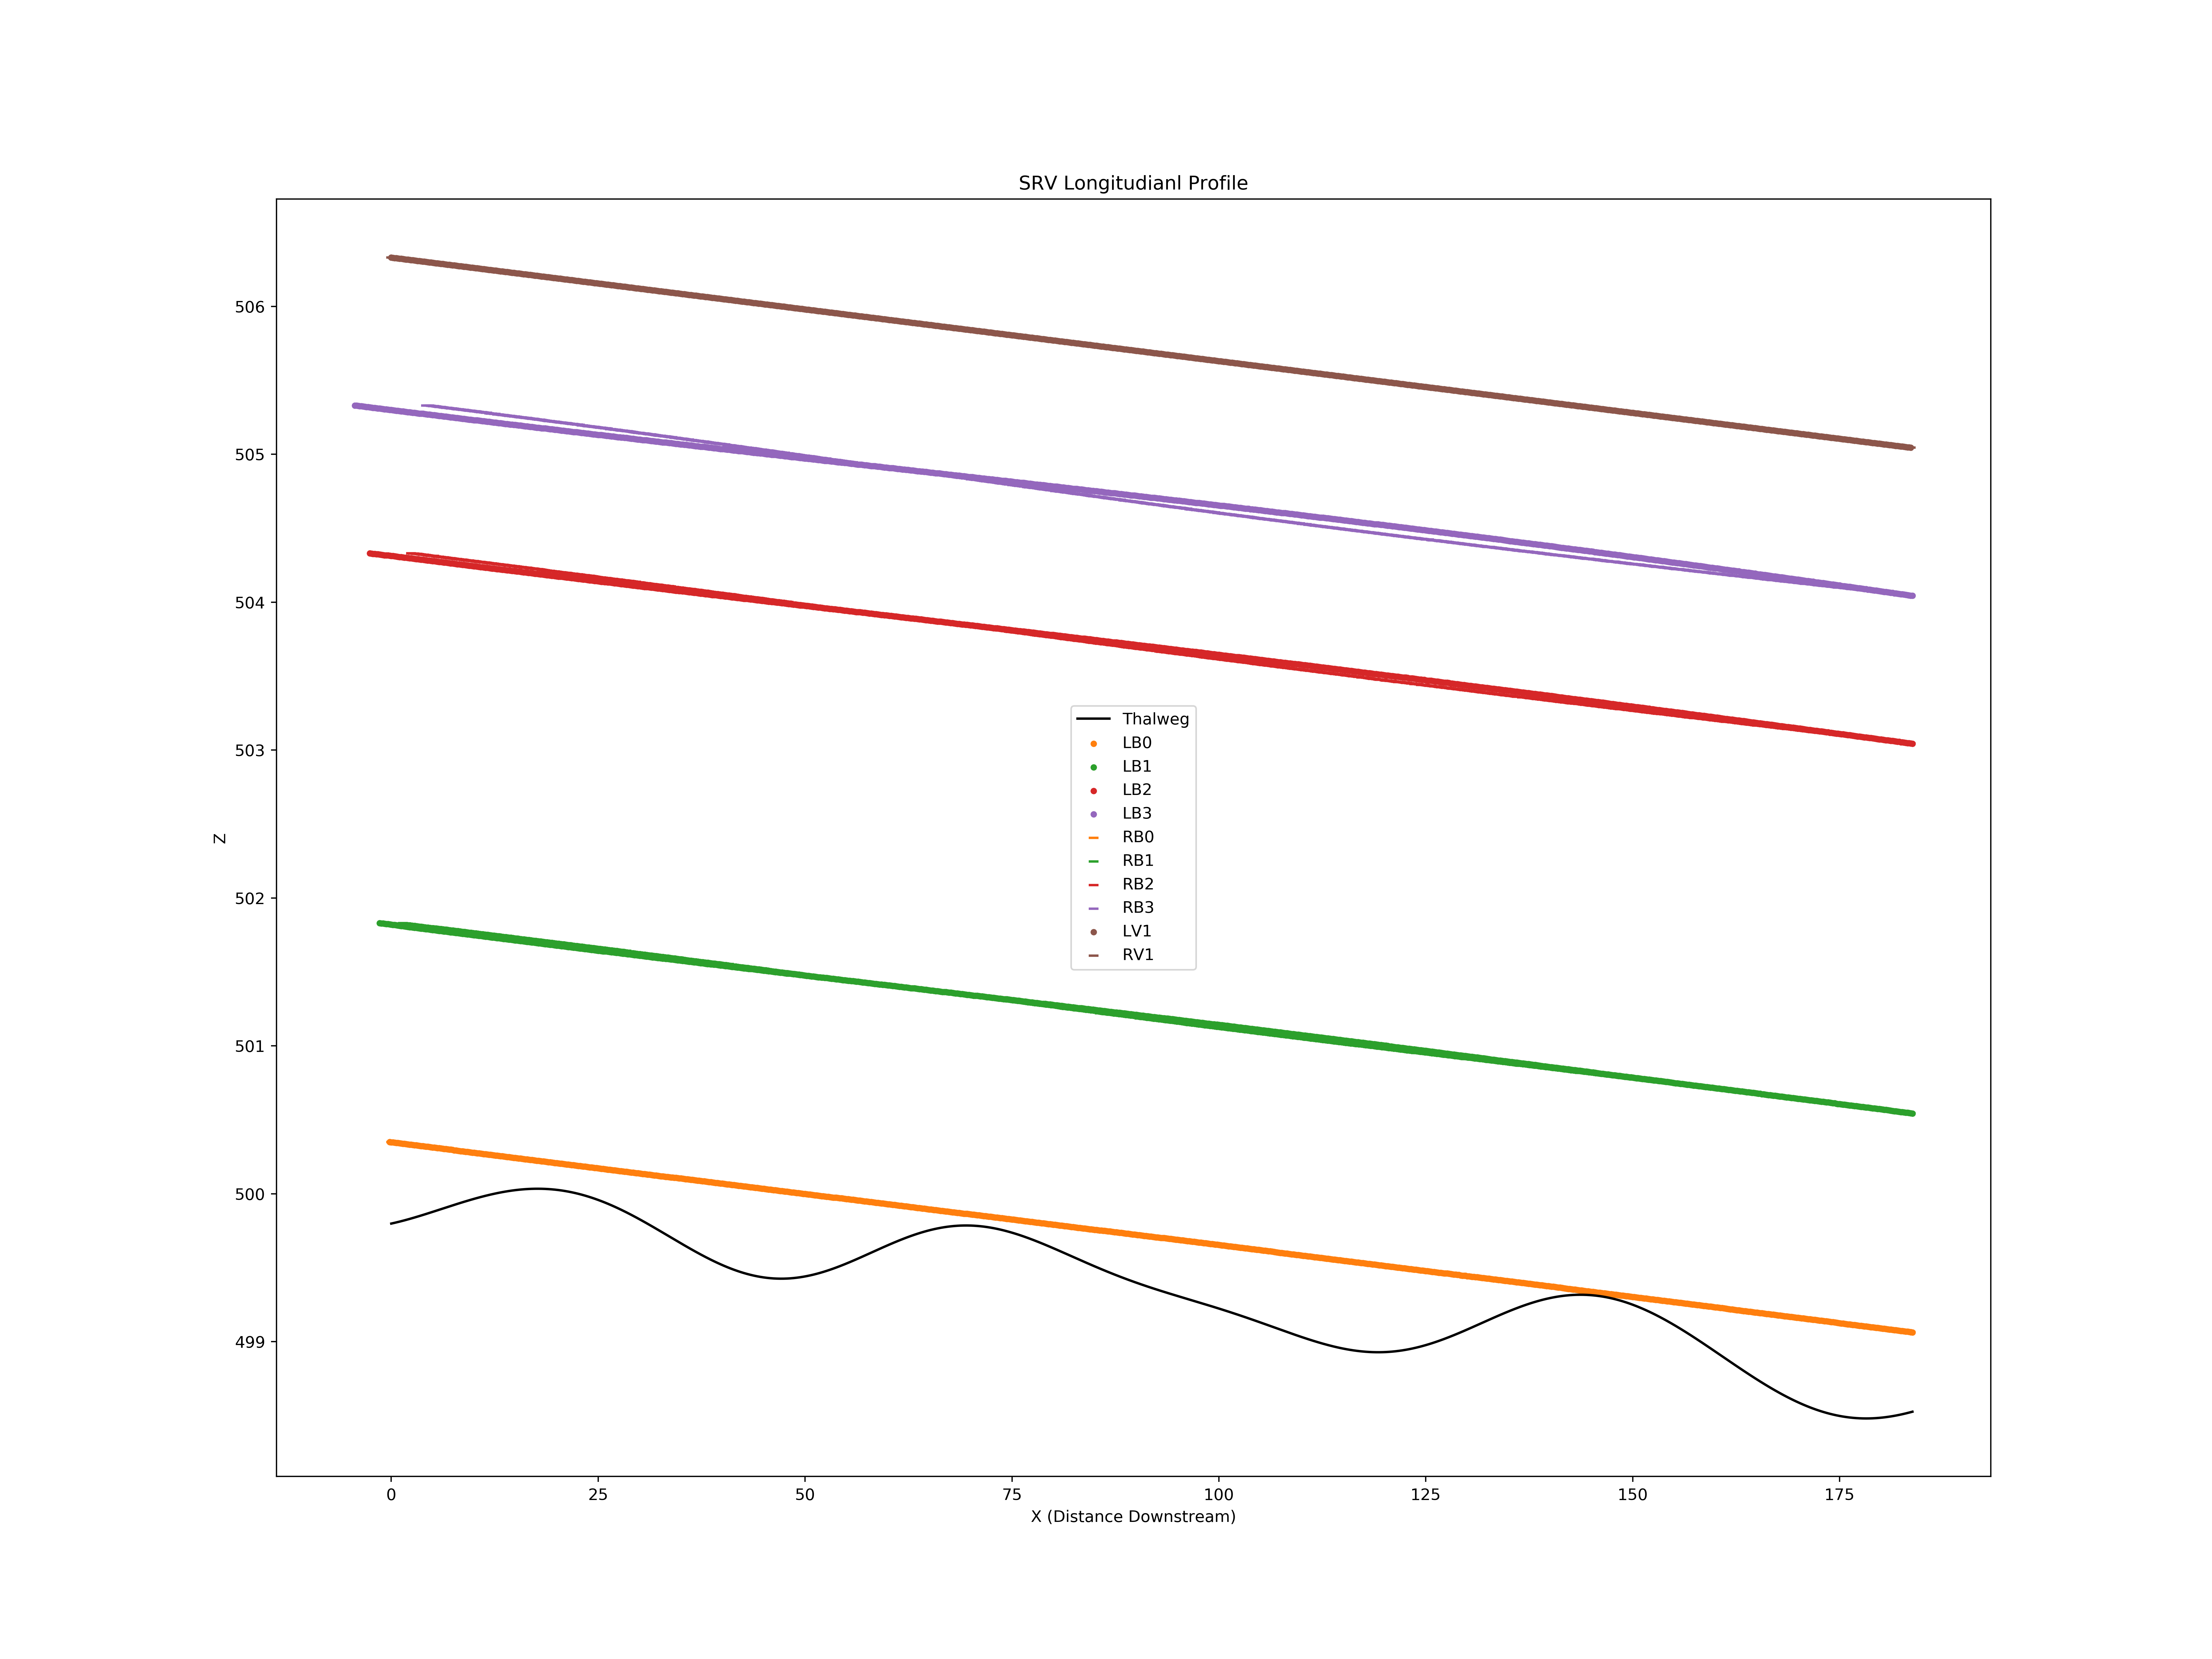

Values plotted in this chart, from the file beside it:
X, Z
0.0, 499.8
0.2, 499.8
0.4, 499.8
0.6, 499.8
0.8, 499.8
1.0, 499.8
1.2, 499.8
1.4, 499.8
1.6, 499.8
1.8, 499.8
2.0, 499.8
2.2, 499.8
2.4, 499.8
2.6, 499.8
2.8, 499.8
3.0, 499.8
3.2, 499.8
3.4, 499.8
3.6, 499.9
3.8, 499.9
4.0, 499.9
4.2, 499.9
4.4, 499.9
4.6, 499.9
4.8, 499.9
5.0, 499.9
5.2, 499.9
5.4, 499.9
5.6, 499.9
5.8, 499.9
6.0, 499.9
6.2, 499.9
6.4, 499.9
6.6, 499.9
6.8, 499.9
7.0, 499.9
7.2, 499.9
7.4, 499.9
7.6, 499.9
7.8, 499.9
8.0, 499.9
8.2, 499.9
8.4, 499.9
8.6, 499.9
8.8, 499.9
9.0, 499.9
9.2, 500
9.4, 500
9.6, 500
9.8, 500
10.0, 500
10.2, 500
10.4, 500
10.6, 500
10.8, 500
11.0, 500
11.2, 500
11.4, 500
11.6, 500
11.8, 500
... 10,064 more rows
